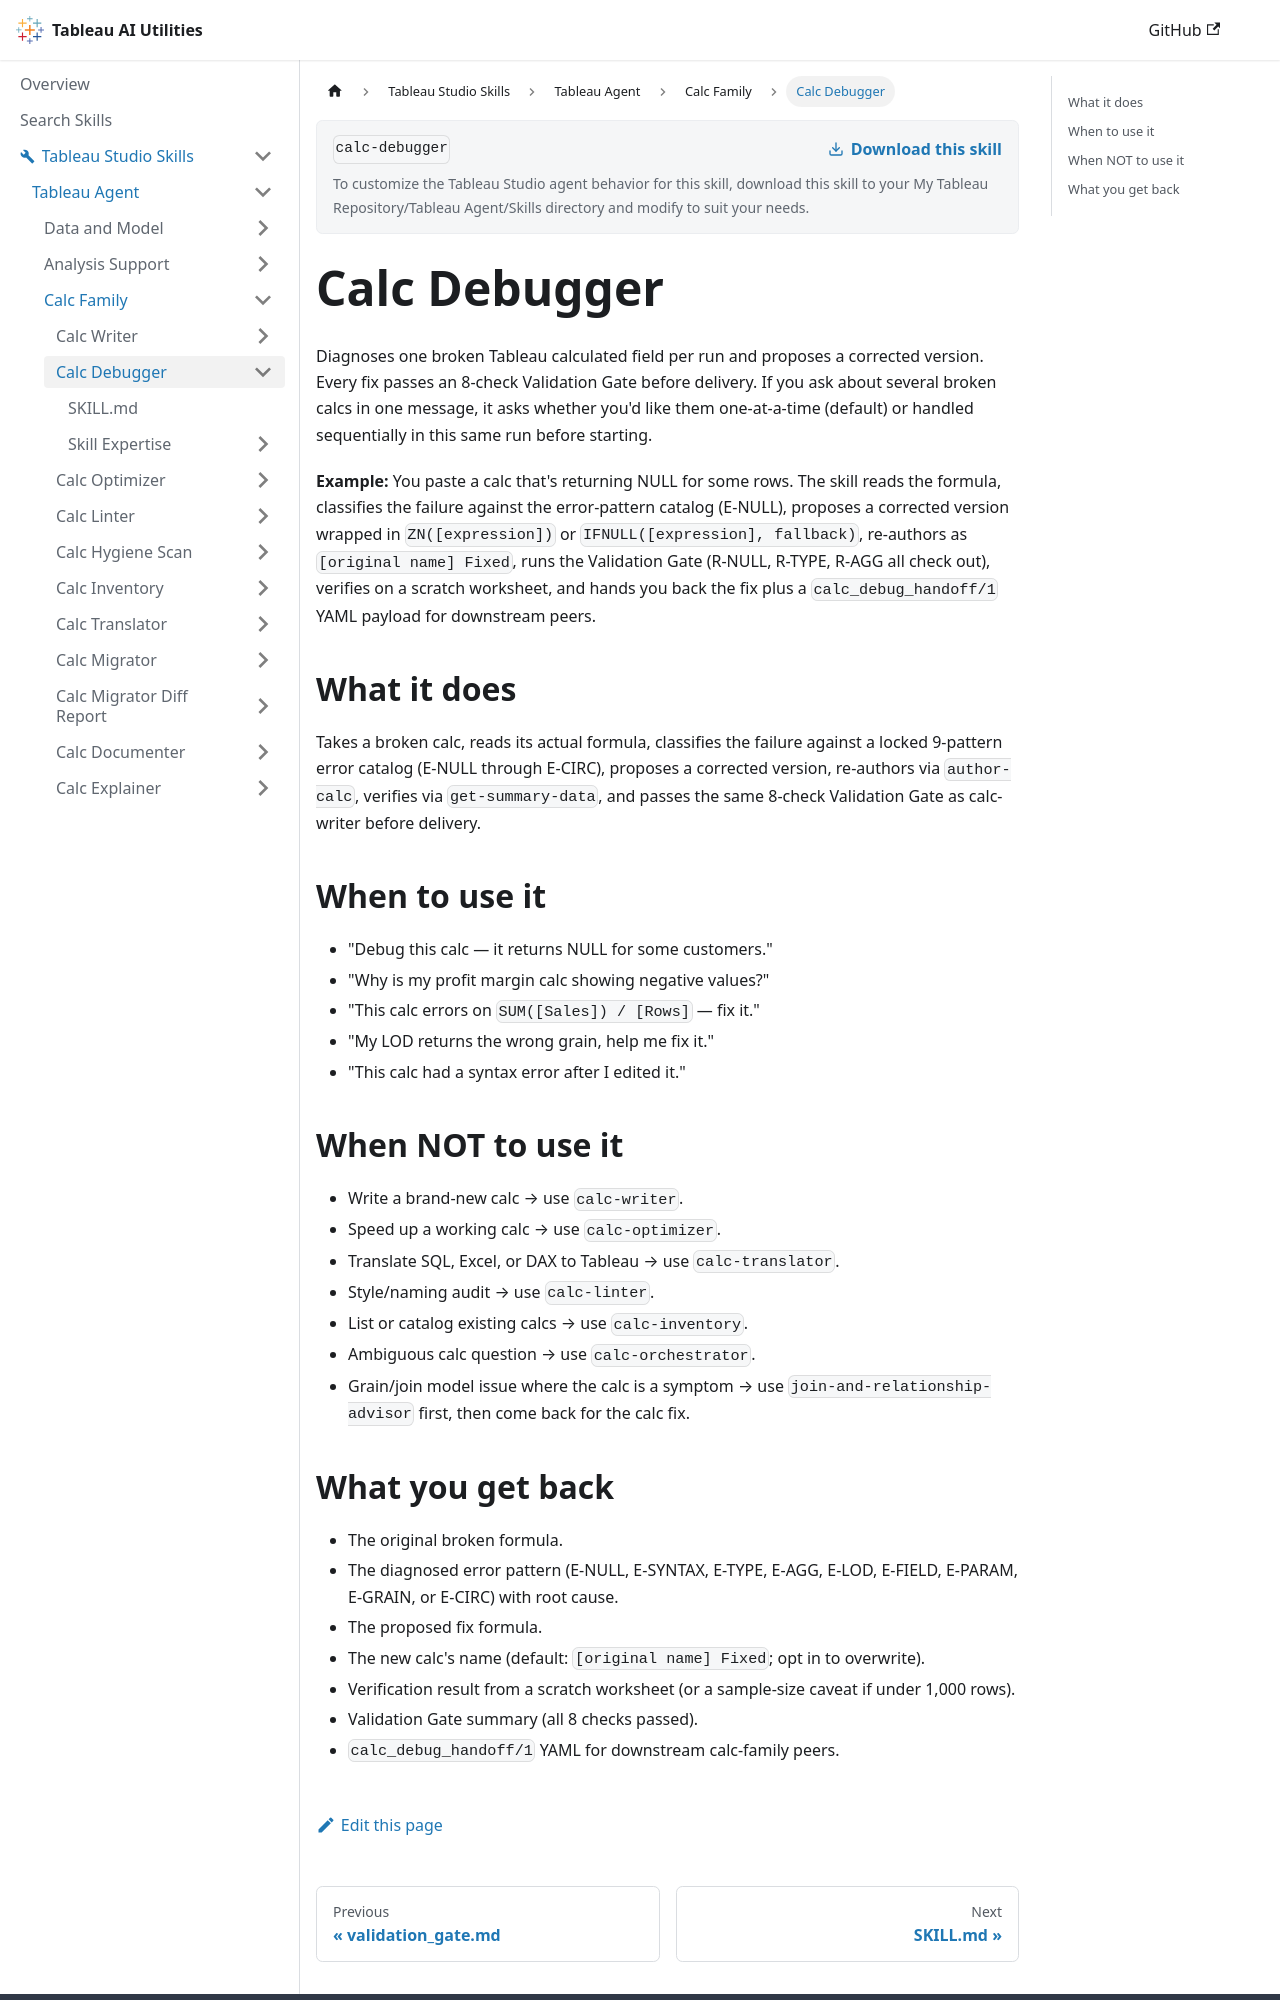

repository: tableau/tableau-ai-utilities · page: tableau-studio-skills/tableau-agent/calc-family/calc-debugger.html · generator: docusaurus

# Calc Debugger

Diagnoses one broken Tableau calculated field per run and proposes a corrected version. Every fix passes an 8-check Validation Gate before delivery. If you ask about several broken calcs in one message, it asks whether you'd like them one-at-a-time (default) or handled sequentially in this same run before starting.

**Example:** You paste a calc that's returning NULL for some rows. The skill reads the formula, classifies the failure against the error-pattern catalog (E-NULL), proposes a corrected version wrapped in `ZN([expression])` or `IFNULL([expression], fallback)`, re-authors as `[original name] Fixed`, runs the Validation Gate (R-NULL, R-TYPE, R-AGG all check out), verifies on a scratch worksheet, and hands you back the fix plus a `calc_debug_handoff/1` YAML payload for downstream peers.

## What it does

Takes a broken calc, reads its actual formula, classifies the failure against a locked 9-pattern error catalog (E-NULL through E-CIRC), proposes a corrected version, re-authors via `author-calc`, verifies via `get-summary-data`, and passes the same 8-check Validation Gate as calc-writer before delivery.

## When to use it

- "Debug this calc — it returns NULL for some customers."
- "Why is my profit margin calc showing negative values?"
- "This calc errors on `SUM([Sales]) / [Rows]` — fix it."
- "My LOD returns the wrong grain, help me fix it."
- "This calc had a syntax error after I edited it."

## When NOT to use it

- Write a brand-new calc → use `calc-writer`.
- Speed up a working calc → use `calc-optimizer`.
- Translate SQL, Excel, or DAX to Tableau → use `calc-translator`.
- Style/naming audit → use `calc-linter`.
- List or catalog existing calcs → use `calc-inventory`.
- Ambiguous calc question → use `calc-orchestrator`.
- Grain/join model issue where the calc is a symptom → use `join-and-relationship-advisor` first, then come back for the calc fix.
